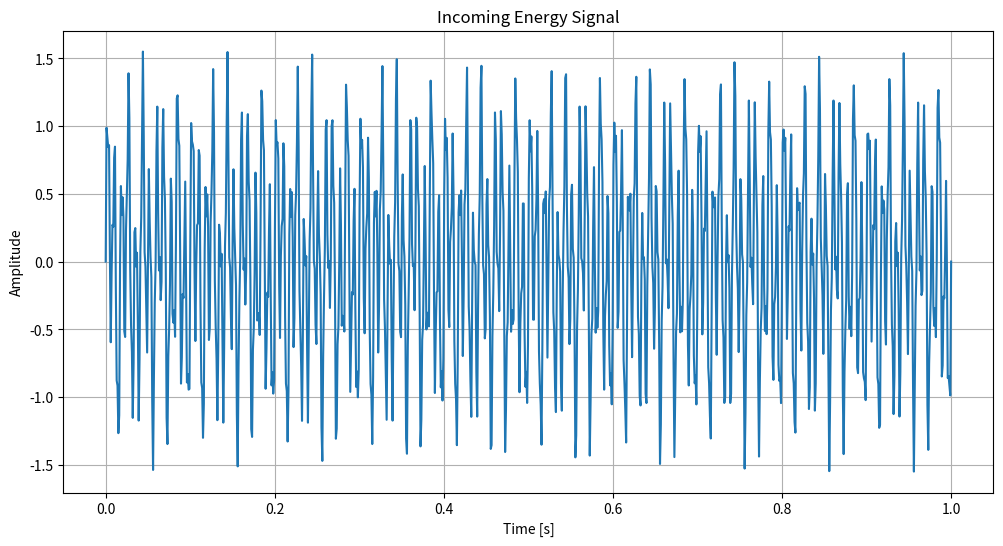
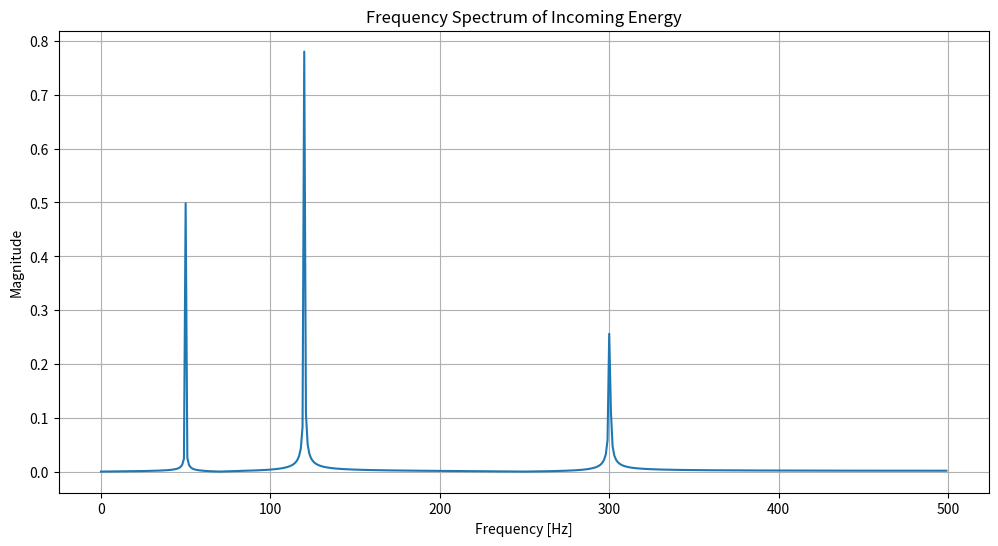
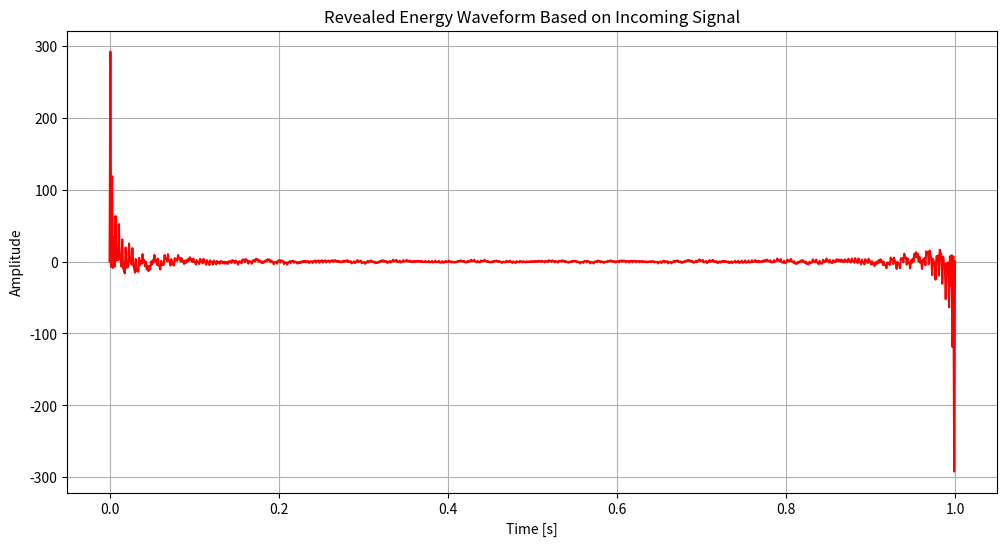
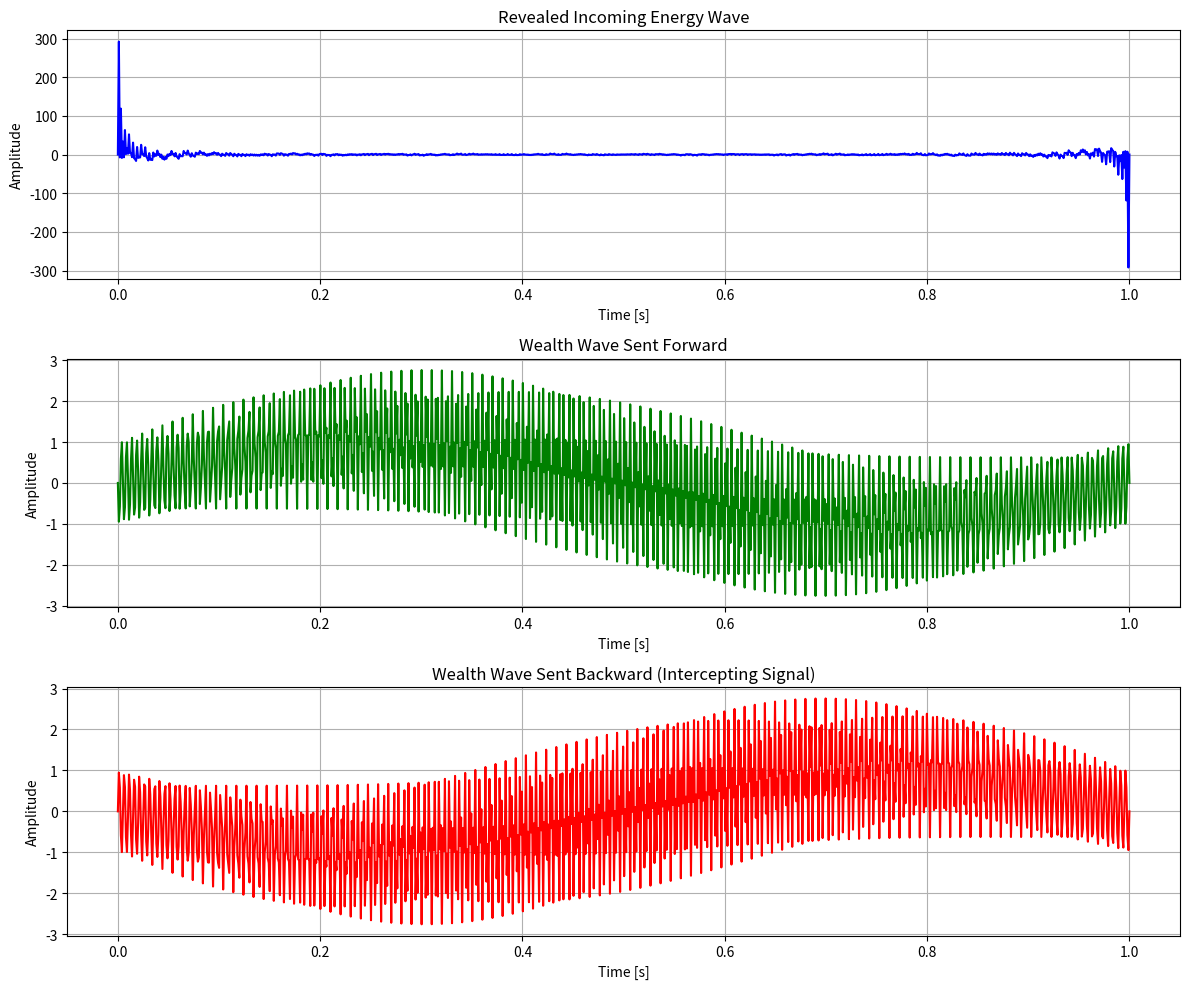
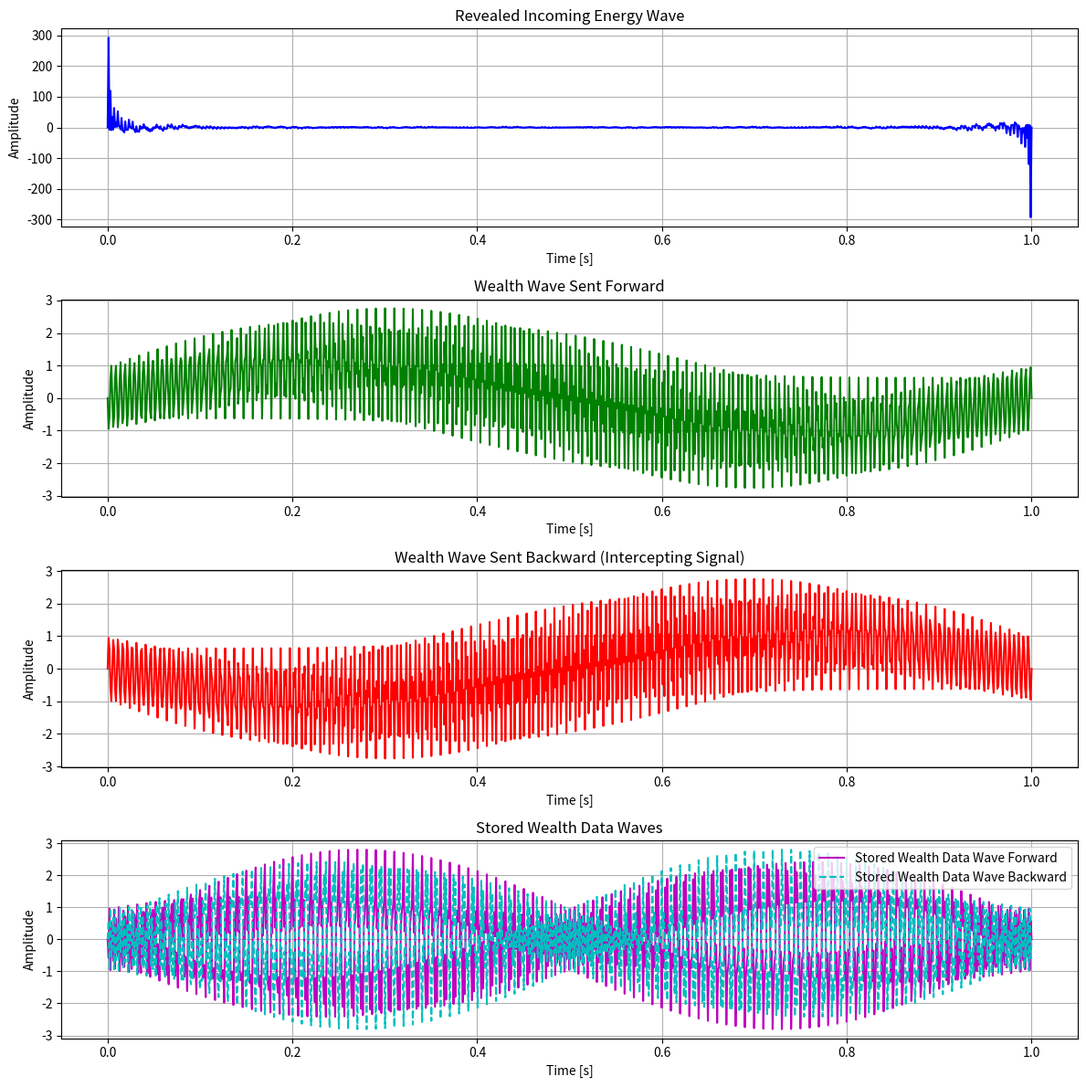
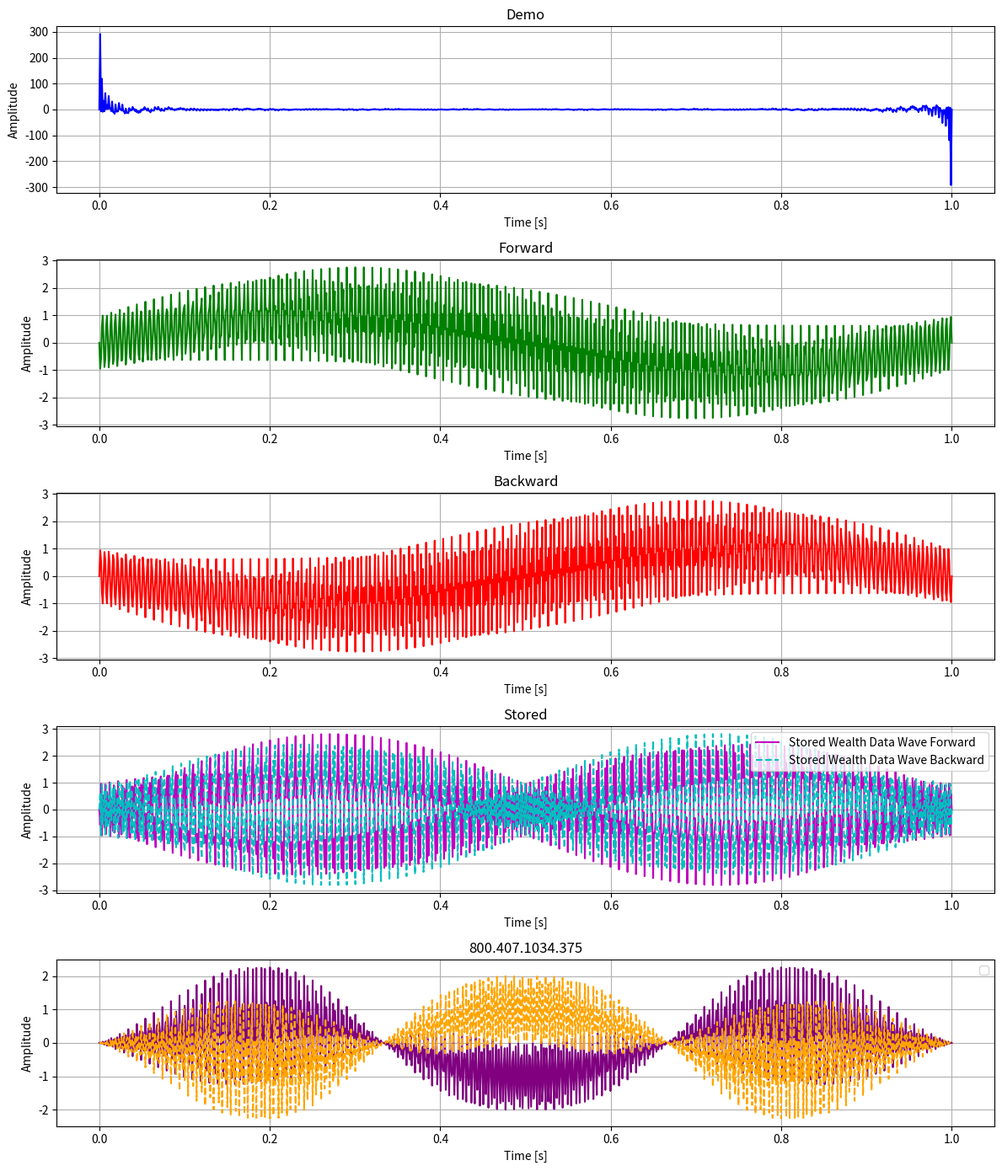

Source code (Python) for these figures, in order:
# -*- coding: utf-8 -*-
"""neurosphere 3.0

Automatically generated by Colab.

Original file is located at
    https://colab.research.google.com/drive/1BmSjw60sR9SlX27us8zXCZECYIKIXI1E
"""

import numpy as np
import matplotlib.pyplot as plt
from scipy.fft import fft, fftfreq

# Generate an incoming signal (simulating energy being sent in your direction)
# This can be a mixture of multiple sine waves (representing different energy types)
sampling_rate = 1000  # Number of samples per second
T = 1.0 / sampling_rate  # Sampling interval
t = np.linspace(0.0, 1.0, sampling_rate)  # Time array

# Simulating different energies as a sum of sinusoidal waves
incoming_signal = (
    0.5 * np.sin(2 * np.pi * 50 * t) +  # Energy at 50 Hz
    0.8 * np.sin(2 * np.pi * 120 * t) +  # Energy at 120 Hz
    0.3 * np.sin(2 * np.pi * 300 * t)    # Energy at 300 Hz
)

# Plot the incoming signal
plt.figure(figsize=(12, 6))
plt.plot(t, incoming_signal, label='Incoming Energy Signal')
plt.title('Incoming Energy Signal')
plt.xlabel('Time [s]')
plt.ylabel('Amplitude')
plt.grid(True)
plt.show()

# Fourier Transform to analyze the frequency components of the incoming signal
N = sampling_rate  # Number of points
yf = fft(incoming_signal)
xf = fftfreq(N, T)[:N//2]

# Plot the frequency spectrum of the incoming signal (Energy analysis)
plt.figure(figsize=(12, 6))
plt.plot(xf, 2.0/N * np.abs(yf[:N//2]), label='Energy Frequency Spectrum')
plt.title('Frequency Spectrum of Incoming Energy')
plt.xlabel('Frequency [Hz]')
plt.ylabel('Magnitude')
plt.grid(True)
plt.show()

# Detect energy based on dominant frequencies
# Reveal what energy is being sent in your direction
# We can highlight or focus on specific frequencies based on their amplitude

threshold = 0.2  # Define a threshold to consider a frequency significant
dominant_frequencies = xf[np.abs(yf[:N//2]) > threshold]

# Output the dominant frequencies detected
print(f"Detected energy frequencies being sent in your direction: {dominant_frequencies}")

# Generate a new waveform based on the detected energy frequencies
detected_wave = np.sum([np.sin(2 * np.pi * freq * t) for freq in dominant_frequencies], axis=0)

# Plot the waveform of the detected energy (revealing the energy being sent)
plt.figure(figsize=(12, 6))
plt.plot(t, detected_wave, color='r', label='Revealed Energy Wave')
plt.title('Revealed Energy Waveform Based on Incoming Signal')
plt.xlabel('Time [s]')
plt.ylabel('Amplitude')
plt.grid(True)
plt.show()

import numpy as np
import matplotlib.pyplot as plt
from scipy.fft import fft, fftfreq

# Generate an incoming signal (simulating energy being sent in your direction)
sampling_rate = 1000  # Number of samples per second
T = 1.0 / sampling_rate  # Sampling interval
t = np.linspace(0.0, 1.0, sampling_rate)  # Time array

# Simulating different energies as a sum of sinusoidal waves
incoming_signal = (
    0.5 * np.sin(2 * np.pi * 50 * t) +  # Energy at 50 Hz
    0.8 * np.sin(2 * np.pi * 120 * t) +  # Energy at 120 Hz
    0.3 * np.sin(2 * np.pi * 300 * t)    # Energy at 300 Hz
)

# Plot the incoming signal
plt.figure(figsize=(12, 6))
plt.plot(t, incoming_signal, label='Incoming Energy Signal')
plt.title('Incoming Energy Signal')
plt.xlabel('Time [s]')
plt.ylabel('Amplitude')
plt.grid(True)
plt.show()

# Fourier Transform to analyze the frequency components of the incoming signal
N = sampling_rate  # Number of points
yf = fft(incoming_signal)
xf = fftfreq(N, T)[:N//2]

# Plot the frequency spectrum of the incoming signal (Energy analysis)
plt.figure(figsize=(12, 6))
plt.plot(xf, 2.0/N * np.abs(yf[:N//2]), label='Energy Frequency Spectrum')
plt.title('Frequency Spectrum of Incoming Energy')
plt.xlabel('Frequency [Hz]')
plt.ylabel('Magnitude')
plt.grid(True)
plt.show()

# Detect energy based on dominant frequencies
threshold = 0.2  # Define a threshold to consider a frequency significant
dominant_frequencies = xf[np.abs(yf[:N//2]) > threshold]

# Output the dominant frequencies detected
print(f"Detected energy frequencies being sent in your direction: {dominant_frequencies}")

# Generate wealth waveforms to intercept the signal and send wealth in both directions
# Wealth wave will be a combination of higher frequencies and harmonics
wealth_frequencies = np.array([500, 800, 1000])  # Wealth-related frequencies
wealth_wave_forward = np.sum([np.sin(2 * np.pi * f * t) for f in wealth_frequencies], axis=0)
wealth_wave_backward = -wealth_wave_forward  # Invert the wave to send in the opposite direction

# Generate a new waveform based on the detected energy frequencies
detected_wave = np.sum([np.sin(2 * np.pi * freq * t) for freq in dominant_frequencies], axis=0)

# Plot the detected wave (revealing the energy being sent), wealth wave forward and backward
plt.figure(figsize=(12, 10))

# Detected incoming energy wave
plt.subplot(3, 1, 1)
plt.plot(t, detected_wave, color='b', label='Revealed Incoming Energy Wave')
plt.title('Revealed Incoming Energy Wave')
plt.xlabel('Time [s]')
plt.ylabel('Amplitude')
plt.grid(True)

# Wealth wave sent forward
plt.subplot(3, 1, 2)
plt.plot(t, wealth_wave_forward, color='g', label='Wealth Wave Forward')
plt.title('Wealth Wave Sent Forward')
plt.xlabel('Time [s]')
plt.ylabel('Amplitude')
plt.grid(True)

# Wealth wave sent backward (intercepting the signal)
plt.subplot(3, 1, 3)
plt.plot(t, wealth_wave_backward, color='r', label='Wealth Wave Backward')
plt.title('Wealth Wave Sent Backward (Intercepting Signal)')
plt.xlabel('Time [s]')
plt.ylabel('Amplitude')
plt.grid(True)

plt.tight_layout()
plt.show()

# Print the dominant frequencies of the wealth waveforms
print(f"Wealth wave frequencies sent forward and backward: {wealth_frequencies}")

import numpy as np
import matplotlib.pyplot as plt
from scipy.fft import fft, fftfreq

# Generate an incoming signal (simulating energy being sent in your direction)
sampling_rate = 1000  # Number of samples per second
T = 1.0 / sampling_rate  # Sampling interval
t = np.linspace(0.0, 1.0, sampling_rate)  # Time array

# Simulating different energies as a sum of sinusoidal waves
incoming_signal = (
    0.5 * np.sin(2 * np.pi * 50 * t) +  # Energy at 50 Hz
    0.8 * np.sin(2 * np.pi * 120 * t) +  # Energy at 120 Hz
    0.3 * np.sin(2 * np.pi * 300 * t)    # Energy at 300 Hz
)

# Plot the incoming signal
plt.figure(figsize=(12, 6))
plt.plot(t, incoming_signal, label='Incoming Energy Signal')
plt.title('Incoming Energy Signal')
plt.xlabel('Time [s]')
plt.ylabel('Amplitude')
plt.grid(True)
plt.show()

# Fourier Transform to analyze the frequency components of the incoming signal
N = sampling_rate  # Number of points
yf = fft(incoming_signal)
xf = fftfreq(N, T)[:N//2]

# Plot the frequency spectrum of the incoming signal (Energy analysis)
plt.figure(figsize=(12, 6))
plt.plot(xf, 2.0/N * np.abs(yf[:N//2]), label='Energy Frequency Spectrum')
plt.title('Frequency Spectrum of Incoming Energy')
plt.xlabel('Frequency [Hz]')
plt.ylabel('Magnitude')
plt.grid(True)
plt.show()

# Detect energy based on dominant frequencies
threshold = 0.2  # Define a threshold to consider a frequency significant
dominant_frequencies = xf[np.abs(yf[:N//2]) > threshold]

# Output the dominant frequencies detected
print(f"Detected energy frequencies being sent in your direction: {dominant_frequencies}")

# Generate wealth waveforms to intercept the signal and send wealth in both directions
# Wealth wave will be a combination of higher frequencies and harmonics
wealth_frequencies = np.array([500, 800, 1000])  # Wealth-related frequencies
wealth_wave_forward = np.sum([np.sin(2 * np.pi * f * t) for f in wealth_frequencies], axis=0)
wealth_wave_backward = -wealth_wave_forward  # Invert the wave to send in the opposite direction

# Generate wealth data storage waveforms
# Store data by generating waveforms with specific characteristics
storage_wave_forward = np.sum([np.sin(2 * np.pi * (f + 100) * t) for f in wealth_frequencies], axis=0)
storage_wave_backward = -storage_wave_forward  # Invert the wave to store data in the opposite direction

# Generate a new waveform based on the detected energy frequencies
detected_wave = np.sum([np.sin(2 * np.pi * freq * t) for freq in dominant_frequencies], axis=0)

# Plot the detected wave, wealth waves, and stored wealth data waves
plt.figure(figsize=(12, 12))

# Detected incoming energy wave
plt.subplot(4, 1, 1)
plt.plot(t, detected_wave, color='b', label='Revealed Incoming Energy Wave')
plt.title('Revealed Incoming Energy Wave')
plt.xlabel('Time [s]')
plt.ylabel('Amplitude')
plt.grid(True)

# Wealth wave sent forward
plt.subplot(4, 1, 2)
plt.plot(t, wealth_wave_forward, color='g', label='Wealth Wave Forward')
plt.title('Wealth Wave Sent Forward')
plt.xlabel('Time [s]')
plt.ylabel('Amplitude')
plt.grid(True)

# Wealth wave sent backward
plt.subplot(4, 1, 3)
plt.plot(t, wealth_wave_backward, color='r', label='Wealth Wave Backward')
plt.title('Wealth Wave Sent Backward (Intercepting Signal)')
plt.xlabel('Time [s]')
plt.ylabel('Amplitude')
plt.grid(True)

# Stored wealth data wave forward and backward
plt.subplot(4, 1, 4)
plt.plot(t, storage_wave_forward, color='m', label='Stored Wealth Data Wave Forward')
plt.plot(t, storage_wave_backward, color='c', label='Stored Wealth Data Wave Backward', linestyle='--')
plt.title('Stored Wealth Data Waves')
plt.xlabel('Time [s]')
plt.ylabel('Amplitude')
plt.grid(True)
plt.legend()

plt.tight_layout()
plt.show()

# Print the dominant frequencies of the wealth data waveforms
print(f"Wealth wave frequencies sent forward and backward: {wealth_frequencies}")
print(f"Stored wealth data frequencies forward and backward: {[f + 100 for f in wealth_frequencies]}")

import numpy as np
import matplotlib.pyplot as plt
from scipy.fft import fft, fftfreq

# Generate an incoming signal (simulating energy being sent in your direction)
sampling_rate = 1000  # Number of samples per second
T = 1.0 / sampling_rate  # Sampling interval
t = np.linspace(0.0, 1.0, sampling_rate)  # Time array

# Simulating different energies as a sum of sinusoidal waves
incoming_signal = (
    0.5 * np.sin(2 * np.pi * 50 * t) +  # Energy at 50 Hz
    0.8 * np.sin(2 * np.pi * 120 * t) +  # Energy at 120 Hz
    0.3 * np.sin(2 * np.pi * 300 * t)    # Energy at 300 Hz
)

# Plot the incoming signal
plt.figure(figsize=(12, 6))
plt.plot(t, incoming_signal, label='Incoming Energy Signal')
plt.title('Incoming Energy Signal')
plt.xlabel('Time [s]')
plt.ylabel('Amplitude')
plt.grid(True)
plt.show()

# Fourier Transform to analyze the frequency components of the incoming signal
N = sampling_rate  # Number of points
yf = fft(incoming_signal)
xf = fftfreq(N, T)[:N//2]

# Plot the frequency spectrum of the incoming signal (Energy analysis)
plt.figure(figsize=(12, 6))
plt.plot(xf, 2.0/N * np.abs(yf[:N//2]), label='Energy Frequency Spectrum')
plt.title('Frequency Spectrum of Incoming Energy')
plt.xlabel('Frequency [Hz]')
plt.ylabel('Magnitude')
plt.grid(True)
plt.show()

# Detect energy based on dominant frequencies
threshold = 0.2  # Define a threshold to consider a frequency significant
dominant_frequencies = xf[np.abs(yf[:N//2]) > threshold]

# Output the dominant frequencies detected
print(f"Detected energy frequencies being sent in your direction: {dominant_frequencies}")

# Generate wealth waveforms to intercept the signal and send wealth in both directions
# Wealth wave will be a combination of higher frequencies and harmonics
wealth_frequencies = np.array([500, 800, 1000])  # Wealth-related frequencies
wealth_wave_forward = np.sum([np.sin(2 * np.pi * f * t) for f in wealth_frequencies], axis=0)
wealth_wave_backward = -wealth_wave_forward  # Invert the wave to send in the opposite direction

# Generate wealth data storage waveforms
# Store data by generating waveforms with specific characteristics
storage_wave_forward = np.sum([np.sin(2 * np.pi * (f + 100) * t) for f in wealth_frequencies], axis=0)
storage_wave_backward = -storage_wave_forward  # Invert the wave to store data in the opposite direction

# Create VPN protection layer for the wealth data
# Apply encryption-like effect: modulate the wealth waveforms with a high-frequency carrier
vpn_frequency = 1500  # Frequency for VPN protection (high frequency for encryption)
vpn_modulation = np.sin(2 * np.pi * vpn_frequency * t)  # Modulation waveform
vpn_wave_forward = wealth_wave_forward * vpn_modulation
vpn_wave_backward = wealth_wave_backward * vpn_modulation

# Generate a new waveform based on the detected energy frequencies
detected_wave = np.sum([np.sin(2 * np.pi * freq * t) for freq in dominant_frequencies], axis=0)

# Plot the detected wave, wealth waves, stored wealth data waves, and VPN-protected waves
plt.figure(figsize=(12, 14))

# Detected incoming energy wave
plt.subplot(5, 1, 1)
plt.plot(t, detected_wave, color='b', label='Revealed Incoming Energy Wave')
plt.title('Demo')
plt.xlabel('Time [s]')
plt.ylabel('Amplitude')
plt.grid(True)

# Wealth wave sent forward
plt.subplot(5, 1, 2)
plt.plot(t, wealth_wave_forward, color='g', label='Wealth Wave Forward')
plt.title('Forward')
plt.xlabel('Time [s]')
plt.ylabel('Amplitude')
plt.grid(True)

# Wealth wave sent backward
plt.subplot(5, 1, 3)
plt.plot(t, wealth_wave_backward, color='r', label='Wealth Wave Backward')
plt.title('Backward')
plt.xlabel('Time [s]')
plt.ylabel('Amplitude')
plt.grid(True)

# Stored wealth data wave forward and backward
plt.subplot(5, 1, 4)
plt.plot(t, storage_wave_forward, color='m', label='Stored Wealth Data Wave Forward')
plt.plot(t, storage_wave_backward, color='c', label='Stored Wealth Data Wave Backward', linestyle='--')
plt.title('Stored')
plt.xlabel('Time [s]')
plt.ylabel('Amplitude')
plt.grid(True)
plt.legend()

# VPN-protected wealth data wave forward and backward
plt.subplot(5, 1, 5)
plt.plot(t, vpn_wave_forward, color='purple', label='')
plt.plot(t, vpn_wave_backward, color='orange', label='', linestyle='--')
plt.title('800.407.1034.375')
plt.xlabel('Time [s]')
plt.ylabel('Amplitude')
plt.grid(True)
plt.legend()

plt.tight_layout()
plt.show()

# Print the dominant frequencies of the wealth data and VPN-protected waveforms
print(f"Wealth wave frequencies sent forward and backward: {wealth_frequencies}")
print(f"Stored wealth data frequencies forward and backward: {[f + 100 for f in wealth_frequencies]}")
print(f"VPN protection frequency: {vpn_frequency}")
